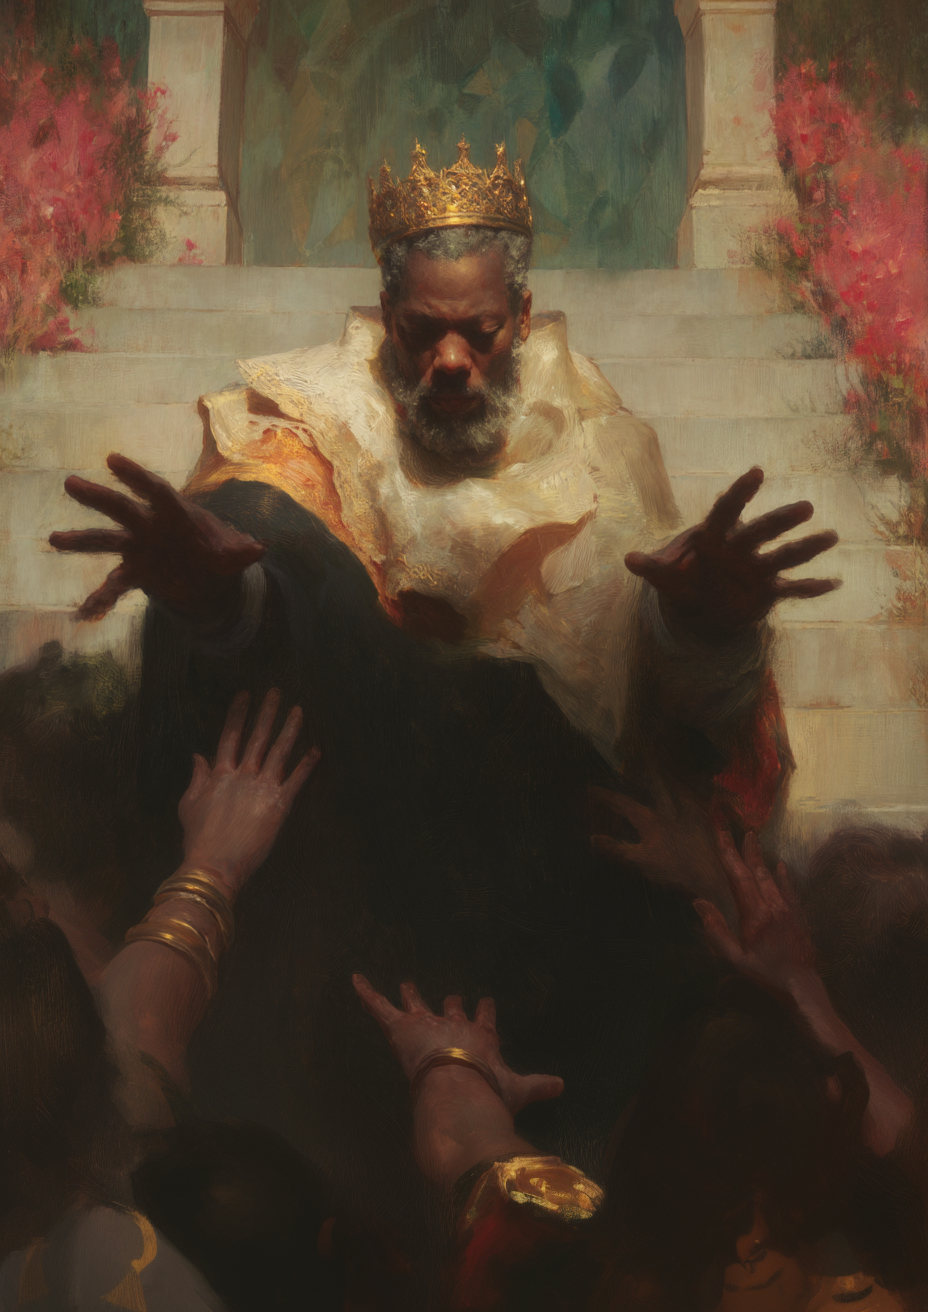
Generation parameters embedded in this image by Midjourney (PNG 'Description' text chunk):
an authoritative scene depicting a serious black man with greying beard wearing a golden crown on a throne at the top of a stone staircase. He lowers his hands to a crowd of cheering civilians to calm them. The cold stone is contrasted by the stain glass behind him. The scene includes golden jewelry, pink accents, and wild flowers --ar 5:7 --profile [redacted] --stylize 150 --v 7 Job ID: f0d28b0f-9cd9-482c-8108-f7eeca145f40